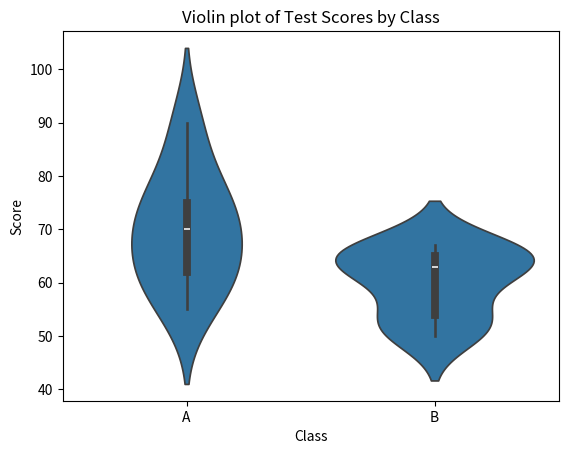

This figure's Python source:
import seaborn as sns
import matplotlib.pyplot as plt
import pandas as pd

# Example dataset
data = {
    "Class": ["A","A","A","A","A","A","A","A","A",
              "B","B","B","B","B","B","B","B","B"],
    "Score": [55,60,62,65,70,72,75,80,90,
              50,52,54,60,63,64,65,66,67]
}

df = pd.DataFrame(data)

sns.violinplot(x='Class', y='Score', data=df)
plt.title("Violin plot of Test Scores by Class")
plt.show()
